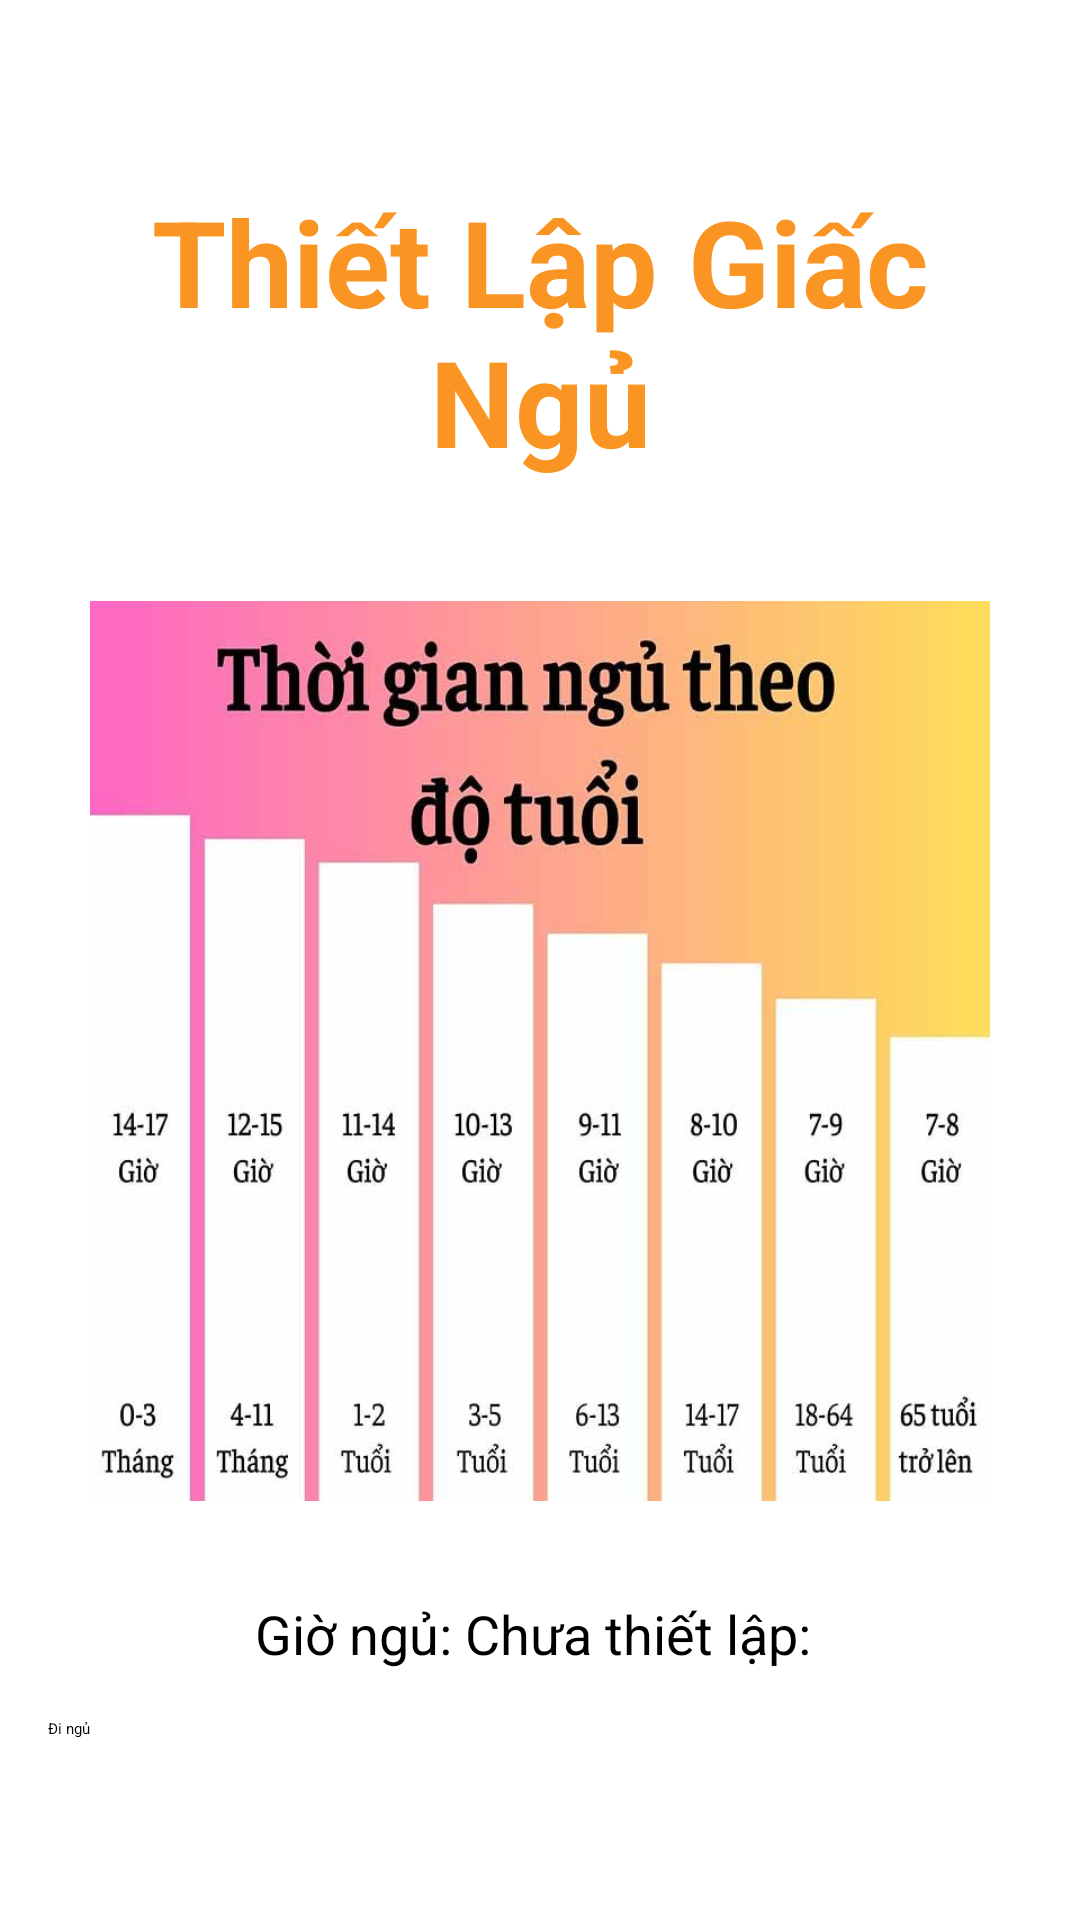

Here is an Android app screen rendered from its layout file. Give the layout XML and the strings, colors and styles it references.
<!-- AndroidManifest.xml: application theme Theme.Asm -->
<!-- res/layout/frag_giacngu.xml -->
<?xml version="1.0" encoding="utf-8"?>
<LinearLayout xmlns:android="http://schemas.android.com/apk/res/android"
    android:orientation="vertical"
    android:layout_width="match_parent"
    android:layout_height="match_parent"
    android:gravity="center"
    android:padding="16dp">

    <TextView
        android:layout_width="match_parent"
        android:layout_height="wrap_content"
        android:text="Thiết Lập Giấc Ngủ"
        android:gravity="center"
        android:textColor="#FA9523"
        android:textSize="40dp"
        android:textStyle="bold"

        android:layout_marginBottom="40dp"/>

    <ImageView
        android:layout_width="match_parent"
        android:layout_height="300dp"

        android:src="@drawable/bieudogiacngu"
        android:layout_marginBottom="16dp"/>


    <TextView
        android:layout_marginTop="16dp"
        android:id="@+id/txgiongu"
        android:layout_width="wrap_content"
        android:layout_height="wrap_content"
        android:text="Giờ ngủ: Chưa thiết lập: "
        android:textSize="18sp"
        android:layout_marginBottom="16dp"/>








    <LinearLayout
        android:layout_width="match_parent"
        android:layout_height="wrap_content"
        android:orientation="horizontal">
        <Button
            android:id="@+id/btnSetSleepTime"
            android:layout_width="match_parent"
            android:layout_height="wrap_content"
            android:backgroundTint="#FA9523"
            android:text="Đi ngủ"/>
    </LinearLayout>
</LinearLayout>
<!-- resources referenced by this layout -->
<resources>
  <!-- drawable bieudogiacngu: jpg bitmap (drawable, 62520 bytes) -->
  <style name="Theme.Asm" parent="Base.Theme.Asm">
      
      <item name="android:navigationBarColor">@android:color/transparent</item>
      <item name="android:statusBarColor">@android:color/transparent</item>
      <item name="android:windowLightStatusBar">?attr/isLightTheme</item>
    </style>
</resources>
